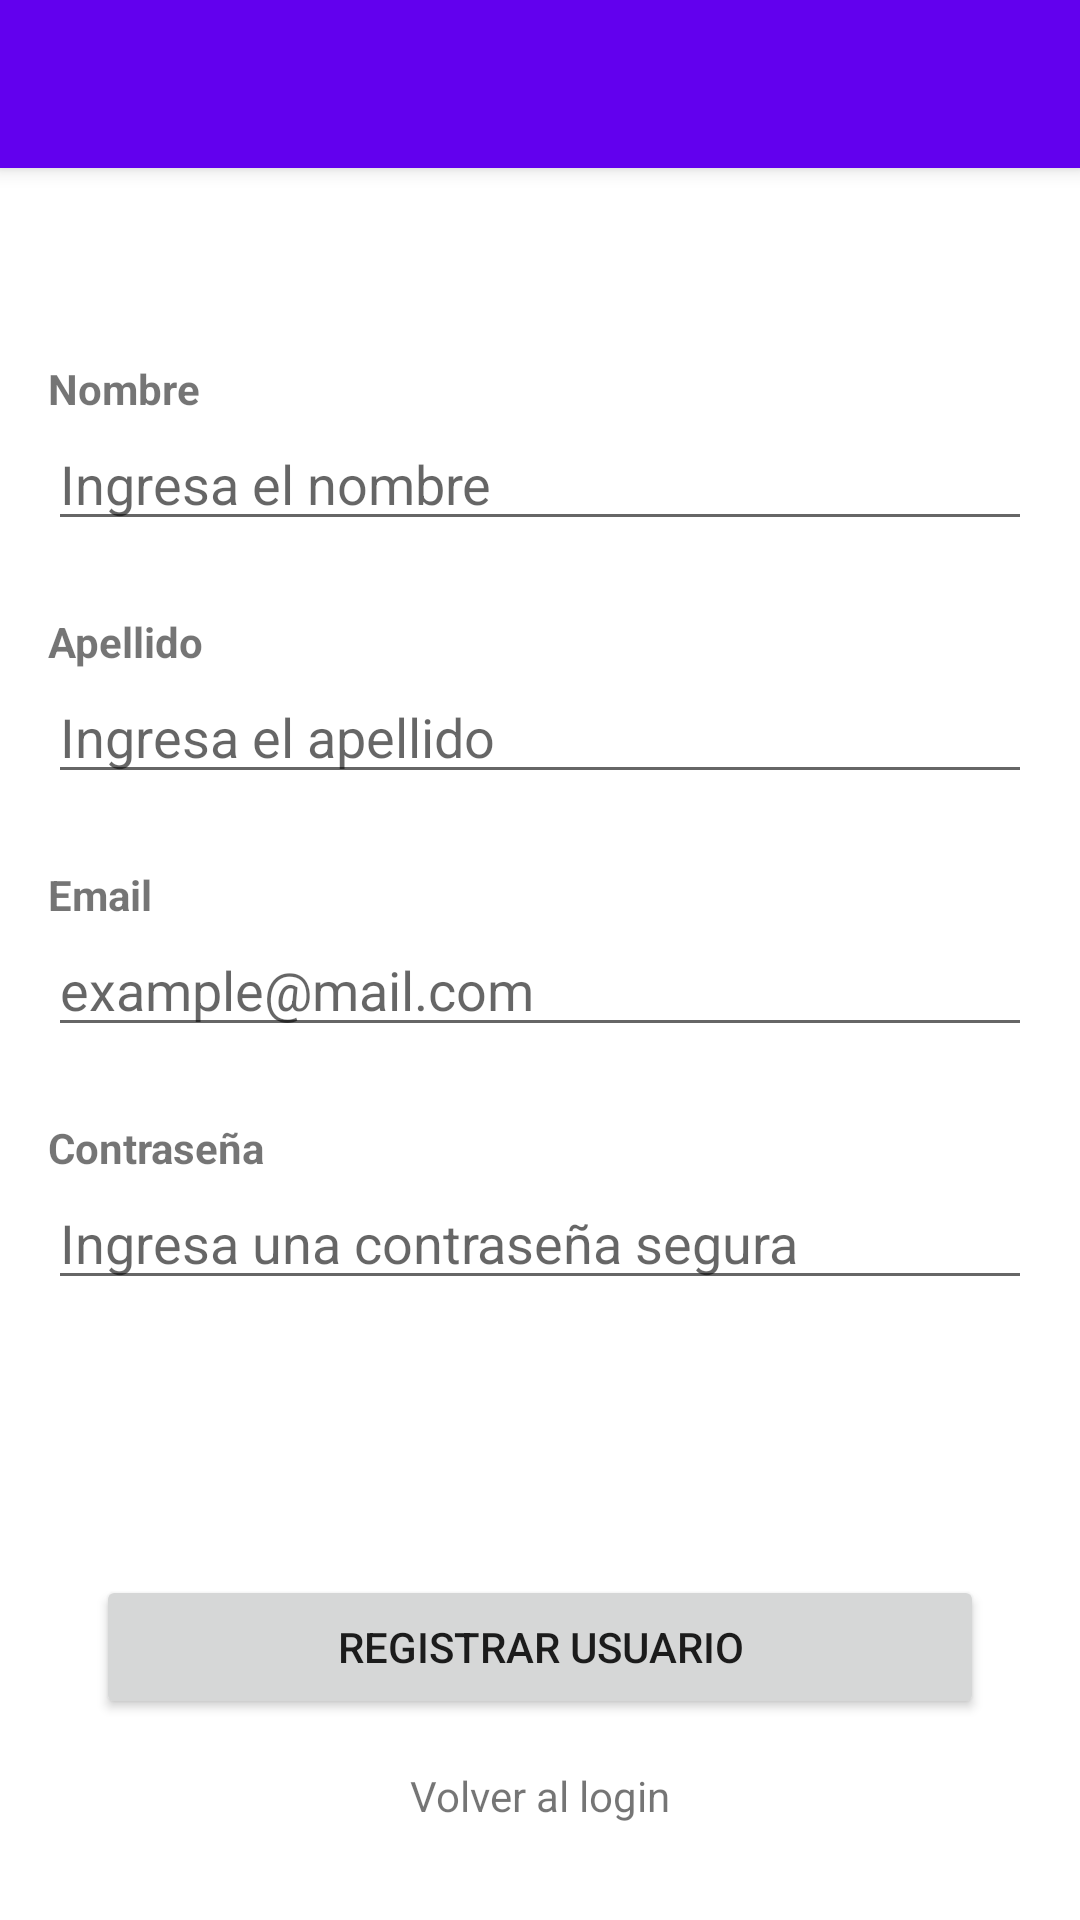

The Android layout XML behind this screen, and the referenced resources:
<!-- AndroidManifest.xml: application theme Theme.SoporTI -->
<!-- res/layout/activity_new_user.xml -->
<?xml version="1.0" encoding="utf-8"?>
<androidx.constraintlayout.widget.ConstraintLayout xmlns:android="http://schemas.android.com/apk/res/android"
    xmlns:app="http://schemas.android.com/apk/res-auto"
    xmlns:tools="http://schemas.android.com/tools"
    android:layout_width="match_parent"
    android:layout_height="match_parent"
    tools:context=".NewUserActivity">

    <androidx.appcompat.widget.Toolbar
        android:id="@+id/toolbar"
        android:layout_width="match_parent"
        android:layout_height="?attr/actionBarSize"
        style="@style/Widget.MaterialComponents.Toolbar.Primary"
        android:elevation="4dp"
        app:layout_constraintEnd_toEndOf="parent"
        app:layout_constraintStart_toStartOf="parent"
        app:layout_constraintTop_toTopOf="parent" />

    <TextView
        android:id="@+id/firstNameText"
        android:layout_width="wrap_content"
        android:layout_height="wrap_content"
        android:layout_marginStart="16dp"
        android:layout_marginTop="64dp"
        android:text="@string/first_name"
        android:textStyle="bold"
        app:layout_constraintStart_toStartOf="parent"
        app:layout_constraintTop_toBottomOf="@+id/toolbar" />

    <EditText
        android:id="@+id/etFirstName"
        android:layout_width="0dp"
        android:layout_height="wrap_content"
        android:layout_marginStart="16dp"
        android:layout_marginEnd="16dp"
        android:ems="10"
        android:inputType="textPersonName"
        android:hint="@string/enter_name"
        app:layout_constraintEnd_toEndOf="parent"
        app:layout_constraintStart_toStartOf="parent"
        app:layout_constraintTop_toBottomOf="@+id/firstNameText"
        tools:ignore="TouchTargetSizeCheck,TouchTargetSizeCheck,SpeakableTextPresentCheck" />

    <TextView
        android:id="@+id/lastNameText"
        android:layout_width="wrap_content"
        android:layout_height="wrap_content"
        android:layout_marginStart="16dp"
        android:layout_marginTop="24dp"
        android:text="@string/last_name"
        android:textStyle="bold"
        app:layout_constraintStart_toStartOf="parent"
        app:layout_constraintTop_toBottomOf="@+id/etFirstName" />

    <EditText
        android:id="@+id/etLastName"
        android:layout_width="0dp"
        android:layout_height="wrap_content"
        android:layout_marginStart="16dp"
        android:layout_marginEnd="16dp"
        android:ems="10"
        android:inputType="textPersonName"
        android:hint="@string/enter_surname"
        app:layout_constraintEnd_toEndOf="parent"
        app:layout_constraintStart_toStartOf="parent"
        app:layout_constraintTop_toBottomOf="@+id/lastNameText"
        tools:ignore="TouchTargetSizeCheck,TouchTargetSizeCheck,SpeakableTextPresentCheck" />

    <TextView
        android:id="@+id/emailText"
        android:layout_width="wrap_content"
        android:layout_height="wrap_content"
        android:layout_marginStart="16dp"
        android:layout_marginTop="24dp"
        android:text="@string/email"
        android:textStyle="bold"
        app:layout_constraintStart_toStartOf="parent"
        app:layout_constraintTop_toBottomOf="@+id/etLastName" />

    <EditText
        android:id="@+id/etRegisterEmail"
        android:layout_width="0dp"
        android:layout_height="wrap_content"
        android:layout_marginStart="16dp"
        android:layout_marginEnd="16dp"
        android:ems="10"
        android:inputType="textEmailAddress"
        android:hint="@string/example_mail"
        app:layout_constraintEnd_toEndOf="parent"
        app:layout_constraintStart_toStartOf="parent"
        app:layout_constraintTop_toBottomOf="@+id/emailText"
        tools:ignore="TouchTargetSizeCheck,TouchTargetSizeCheck,SpeakableTextPresentCheck" />

    <TextView
        android:id="@+id/passwordText"
        android:layout_width="wrap_content"
        android:layout_height="wrap_content"
        android:layout_marginStart="16dp"
        android:layout_marginTop="24dp"
        android:text="@string/password"
        android:textStyle="bold"
        app:layout_constraintStart_toStartOf="parent"
        app:layout_constraintTop_toBottomOf="@+id/etRegisterEmail" />

    <EditText
        android:id="@+id/etRegisterPassword"
        android:layout_width="0dp"
        android:layout_height="wrap_content"
        android:layout_marginStart="16dp"
        android:layout_marginEnd="16dp"
        android:ems="10"
        android:inputType="textPassword"
        android:hint="@string/enter_secure_password"
        app:layout_constraintEnd_toEndOf="parent"
        app:layout_constraintStart_toStartOf="parent"
        app:layout_constraintTop_toBottomOf="@+id/passwordText"
        tools:ignore="TouchTargetSizeCheck,TouchTargetSizeCheck,SpeakableTextPresentCheck" />

    <Button
        android:id="@+id/btnRegister"
        android:layout_width="0dp"
        android:layout_height="wrap_content"
        android:layout_marginStart="32dp"
        android:layout_marginEnd="32dp"
        android:layout_marginBottom="16dp"
        android:text="@string/register_user"
        app:layout_constraintBottom_toTopOf="@id/tvBackToLogin"
        app:layout_constraintEnd_toEndOf="parent"
        app:layout_constraintStart_toStartOf="parent" />

    <TextView
        android:id="@+id/tvBackToLogin"
        android:layout_width="wrap_content"
        android:layout_height="wrap_content"
        android:text="@string/back_to_login"
        android:layout_marginBottom="32dp"
        app:layout_constraintBottom_toBottomOf="parent"
        app:layout_constraintEnd_toEndOf="parent"
        app:layout_constraintStart_toStartOf="parent"/>

</androidx.constraintlayout.widget.ConstraintLayout>
<!-- resources referenced by this layout -->
<resources>
  <string name="back_to_login">Volver al login</string>
  <string name="email">Email</string>
  <string name="enter_name">Ingresa el nombre</string>
  <string name="enter_secure_password">Ingresa una contraseña segura</string>
  <string name="enter_surname">Ingresa el apellido</string>
  <string name="example_mail">example@mail.com</string>
  <string name="first_name">Nombre</string>
  <string name="last_name">Apellido</string>
  <string name="password">Contraseña</string>
  <string name="register_user">Registrar usuario</string>
  <style name="Theme.SoporTI" parent="Theme.MaterialComponents.DayNight.DarkActionBar">
          
          <item name="colorPrimary">@color/purple_500</item>
          <item name="colorPrimaryVariant">@color/purple_700</item>
          <item name="colorOnPrimary">@color/white</item>
          
          <item name="colorSecondary">@color/teal_200</item>
          <item name="colorSecondaryVariant">@color/teal_700</item>
          <item name="colorOnSecondary">@color/black</item>
          
          <item name="android:statusBarColor" tools:targetApi="l">?attr/colorPrimaryVariant</item>
          
      </style>
  <!-- not gathered from this repository: default colours our renderer supplied (Android Studio template values) -->
  <color name="purple_500">#FF6200EE</color>
  <color name="purple_700">#FF3700B3</color>
  <color name="teal_200">#FF03DAC5</color>
  <color name="teal_700">#FF018786</color>
  <color name="black">#FF000000</color>
  <color name="white">#FFFFFFFF</color>
</resources>
